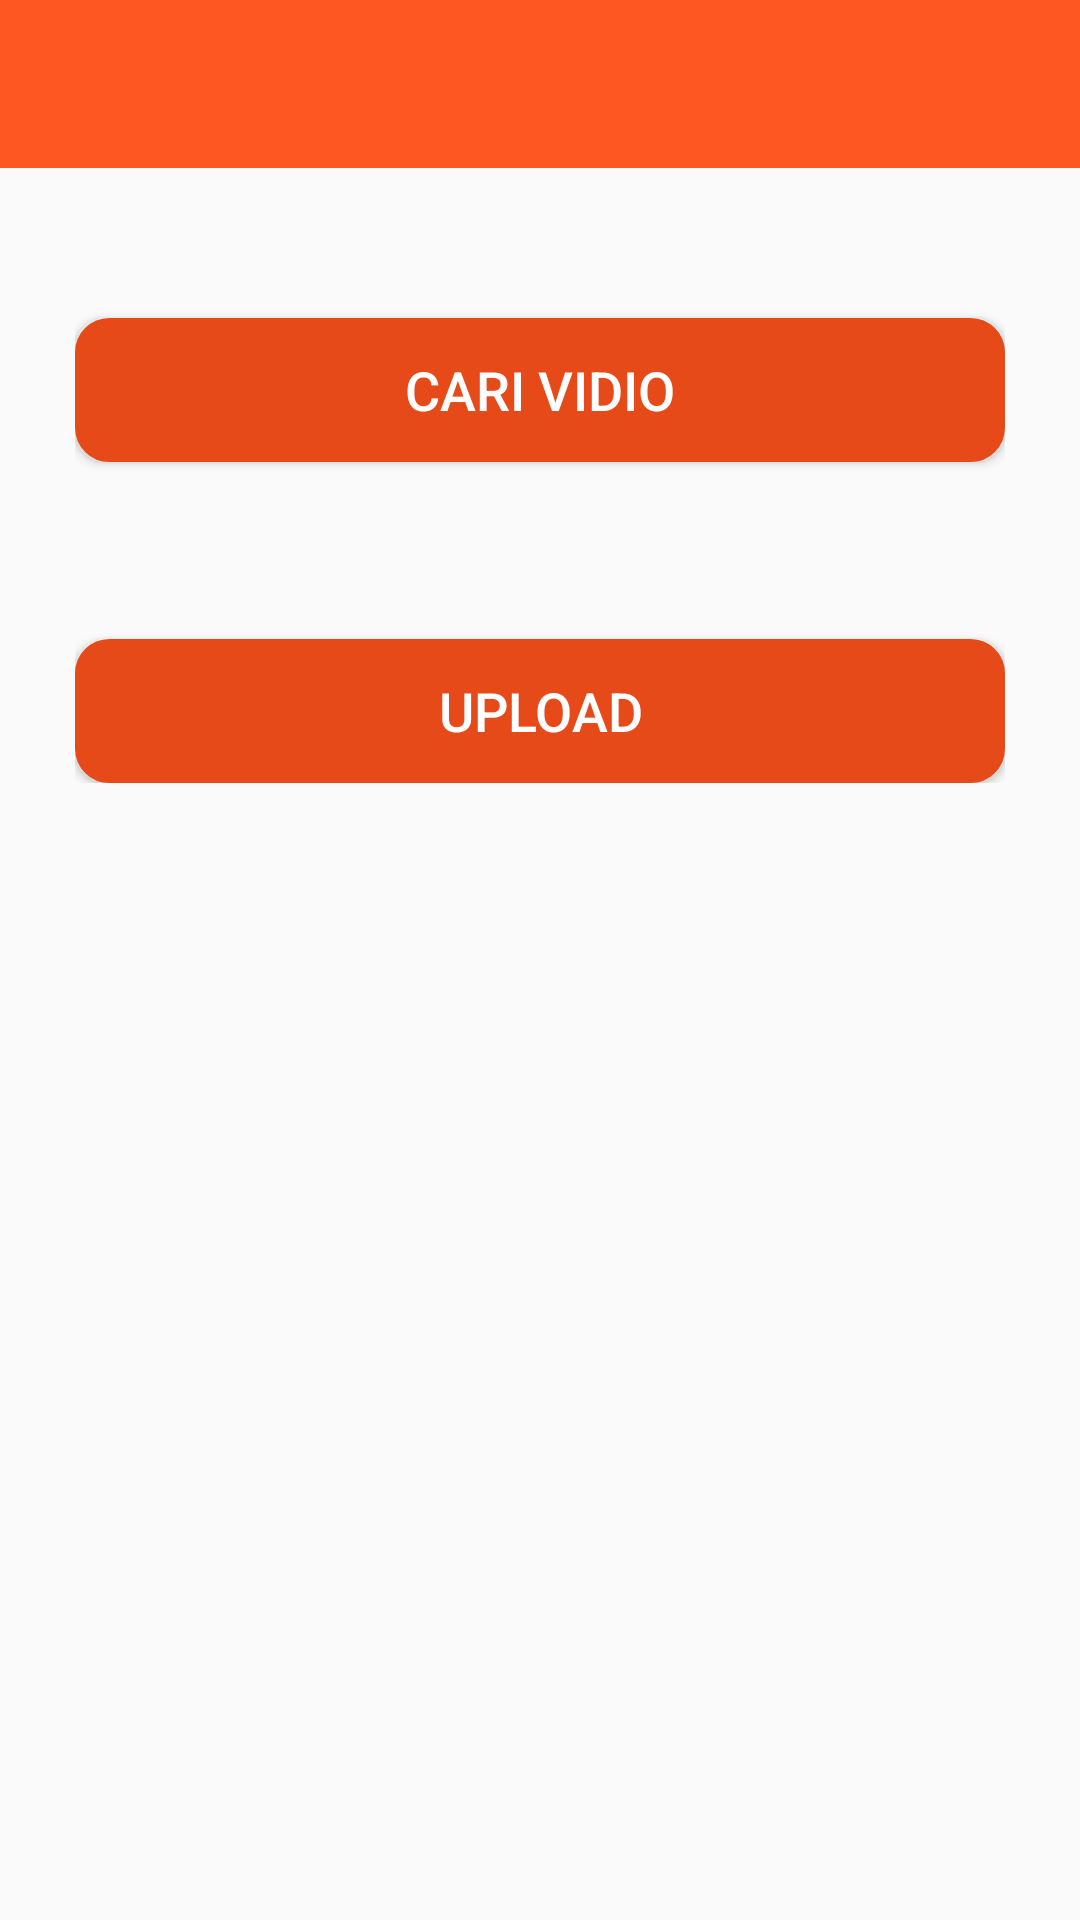

Android layout source for this screen:
<!-- AndroidManifest.xml: application theme AppTheme -->
<!-- res/layout/activity_upload_vidio.xml -->
<?xml version="1.0" encoding="utf-8"?>
<RelativeLayout xmlns:android="http://schemas.android.com/apk/res/android"
    xmlns:app="http://schemas.android.com/apk/res-auto"
    xmlns:tools="http://schemas.android.com/tools"
    android:layout_width="match_parent"
    android:layout_height="match_parent"
    tools:context=".boking.BoWisatawanActivity">

    <LinearLayout
        android:layout_width="match_parent"
        android:layout_height="match_parent"
        android:orientation="vertical">

        <android.support.design.widget.AppBarLayout
            android:layout_width="match_parent"
            android:layout_height="wrap_content"
            android:theme="@style/AppTheme.AppBarOverlay">

            <android.support.v7.widget.Toolbar
                android:id="@+id/toolbar"
                android:layout_width="match_parent"
                android:layout_height="?attr/actionBarSize"
                android:background="?attr/colorPrimary"
                app:popupTheme="@style/AppTheme.PopupOverlay" />

        </android.support.design.widget.AppBarLayout>

        <LinearLayout
            android:layout_width="match_parent"
            android:layout_height="wrap_content"
            android:layout_margin="25dp"
            android:gravity="center"
            android:orientation="vertical">

            <Button
                android:id="@+id/btnVidio"
                android:layout_width="match_parent"
                android:layout_height="wrap_content"
                android:layout_marginTop="25dp"
                android:background="@drawable/button_shape_no_fill_bg"
                android:text="@string/cari_vidio"
                android:textColor="@android:color/white"
                android:textSize="18dp" />

            <TextView
                android:id="@+id/tv_pathvidio"
                android:layout_width="match_parent"
                android:layout_height="wrap_content"
                android:layout_marginTop="10dp" />

            <Button
                android:id="@+id/btnSimpan"
                android:layout_width="match_parent"
                android:layout_height="wrap_content"
                android:layout_marginTop="30dp"
                android:background="@drawable/button_shape_no_fill_bg"
                android:text="@string/upload"
                android:textColor="@android:color/white"
                android:textSize="18dp" />

        </LinearLayout>
    </LinearLayout>
</RelativeLayout>
<!-- resources referenced by this layout -->
<resources>
  <!-- drawable button_shape_no_fill_bg (drawable) -->
  <?xml version="1.0" encoding="utf-8"?>
  <selector xmlns:android="http://schemas.android.com/apk/res/android">
      <item android:state_pressed="false" android:state_selected="false">
          <shape android:shape="rectangle">
              <corners android:radius="10dp" />
              <solid android:color="@color/colorPrimaryDark" />
              <stroke android:width="3dp" android:color="@color/colorPrimaryDark" />
          </shape>
      </item>
  </selector>
  <string name="cari_vidio">Cari Vidio</string>
  <string name="upload">UPLOAD</string>
  <style name="AppTheme.AppBarOverlay" parent="ThemeOverlay.AppCompat.Dark.ActionBar" />
  <style name="AppTheme.PopupOverlay" parent="ThemeOverlay.AppCompat.Light" />
  <style name="AppTheme" parent="Theme.AppCompat.Light.DarkActionBar">
          
          <item name="colorPrimary">@color/colorPrimary</item>
          <item name="colorPrimaryDark">@color/colorPrimaryDark</item>
          <item name="colorAccent">@color/colorAccent</item>
      </style>
  <color name="colorPrimaryDark">#E64A19</color>
  <color name="colorPrimary">#FF5722</color>
  <color name="colorAccent">#FF5722</color>
</resources>
